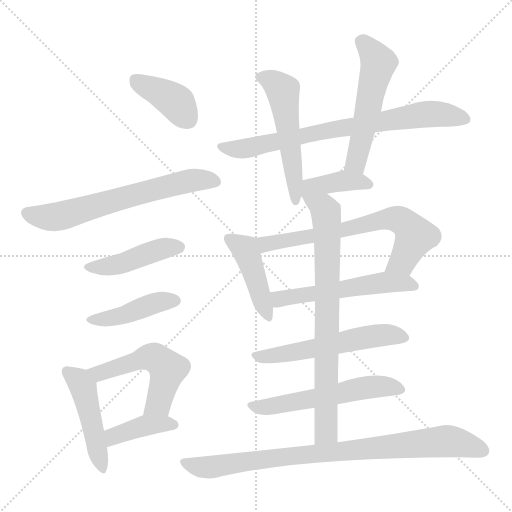
t = 0.00 s
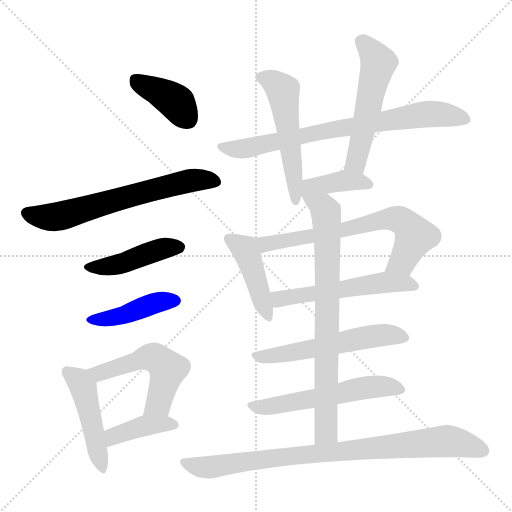
t = 2.51 s
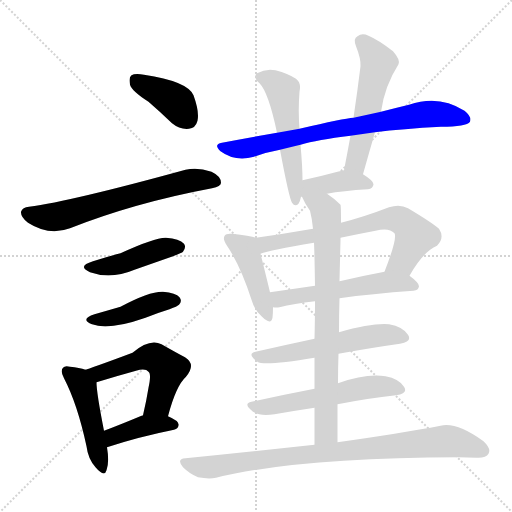
t = 5.02 s
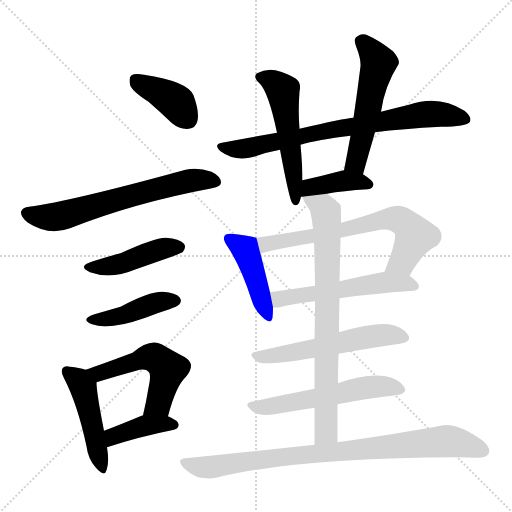
t = 7.53 s
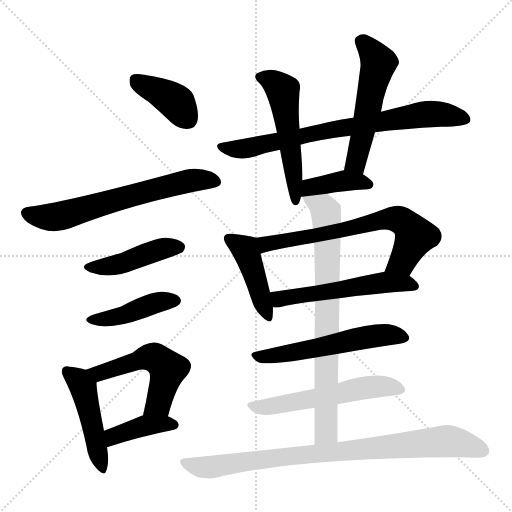
t = 10.04 s
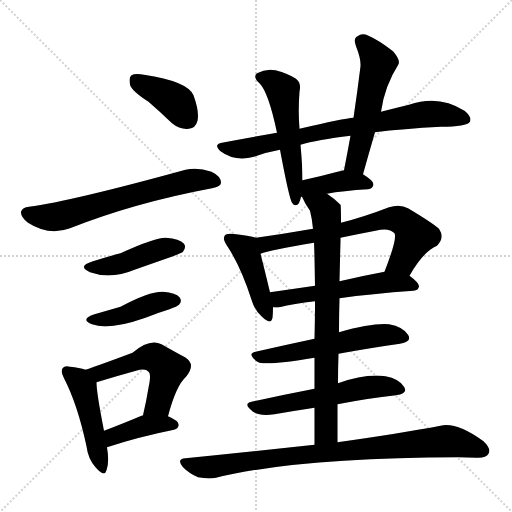
t = 12.55 s

The animated SVG that drew these frames (rendered in a browser with its animation timeline set to each time). Animation: 18 CSS @keyframes rules; one cycle of 12.55 s.

<svg version="1.1" viewBox="0 0 1024 1024" xmlns="http://www.w3.org/2000/svg">
  <g stroke="lightgray" stroke-dasharray="1,1" stroke-width="1" transform="scale(4, 4)">
    <line x1="0" y1="0" x2="256" y2="256"></line>
    <line x1="256" y1="0" x2="0" y2="256"></line>
    <line x1="128" y1="0" x2="128" y2="256"></line>
    <line x1="0" y1="128" x2="256" y2="128"></line>
  </g>
<g transform="scale(1, -1) translate(0, -900)">
   <style type="text/css">
    @keyframes keyframes0 {
      from {
       stroke: blue;
       stroke-dashoffset: 392;
       stroke-width: 128;
       }
       56% {
       animation-timing-function: step-end;
       stroke: blue;
       stroke-dashoffset: 0;
       stroke-width: 128;
       }
       to {
       stroke: black;
       stroke-width: 1024;
       }
       }
       #make-me-a-hanzi-animation-0 {
         animation: keyframes0 0.569010s both;
         animation-delay: 0.000000s;
         animation-timing-function: linear;
       }
    @keyframes keyframes1 {
      from {
       stroke: blue;
       stroke-dashoffset: 645;
       stroke-width: 128;
       }
       68% {
       animation-timing-function: step-end;
       stroke: blue;
       stroke-dashoffset: 0;
       stroke-width: 128;
       }
       to {
       stroke: black;
       stroke-width: 1024;
       }
       }
       #make-me-a-hanzi-animation-1 {
         animation: keyframes1 0.774902s both;
         animation-delay: 0.569010s;
         animation-timing-function: linear;
       }
    @keyframes keyframes2 {
      from {
       stroke: blue;
       stroke-dashoffset: 440;
       stroke-width: 128;
       }
       59% {
       animation-timing-function: step-end;
       stroke: blue;
       stroke-dashoffset: 0;
       stroke-width: 128;
       }
       to {
       stroke: black;
       stroke-width: 1024;
       }
       }
       #make-me-a-hanzi-animation-2 {
         animation: keyframes2 0.608073s both;
         animation-delay: 1.343913s;
         animation-timing-function: linear;
       }
    @keyframes keyframes3 {
      from {
       stroke: blue;
       stroke-dashoffset: 427;
       stroke-width: 128;
       }
       58% {
       animation-timing-function: step-end;
       stroke: blue;
       stroke-dashoffset: 0;
       stroke-width: 128;
       }
       to {
       stroke: black;
       stroke-width: 1024;
       }
       }
       #make-me-a-hanzi-animation-3 {
         animation: keyframes3 0.597493s both;
         animation-delay: 1.951986s;
         animation-timing-function: linear;
       }
    @keyframes keyframes4 {
      from {
       stroke: blue;
       stroke-dashoffset: 467;
       stroke-width: 128;
       }
       60% {
       animation-timing-function: step-end;
       stroke: blue;
       stroke-dashoffset: 0;
       stroke-width: 128;
       }
       to {
       stroke: black;
       stroke-width: 1024;
       }
       }
       #make-me-a-hanzi-animation-4 {
         animation: keyframes4 0.630046s both;
         animation-delay: 2.549479s;
         animation-timing-function: linear;
       }
    @keyframes keyframes5 {
      from {
       stroke: blue;
       stroke-dashoffset: 529;
       stroke-width: 128;
       }
       63% {
       animation-timing-function: step-end;
       stroke: blue;
       stroke-dashoffset: 0;
       stroke-width: 128;
       }
       to {
       stroke: black;
       stroke-width: 1024;
       }
       }
       #make-me-a-hanzi-animation-5 {
         animation: keyframes5 0.680501s both;
         animation-delay: 3.179525s;
         animation-timing-function: linear;
       }
    @keyframes keyframes6 {
      from {
       stroke: blue;
       stroke-dashoffset: 395;
       stroke-width: 128;
       }
       56% {
       animation-timing-function: step-end;
       stroke: blue;
       stroke-dashoffset: 0;
       stroke-width: 128;
       }
       to {
       stroke: black;
       stroke-width: 1024;
       }
       }
       #make-me-a-hanzi-animation-6 {
         animation: keyframes6 0.571452s both;
         animation-delay: 3.860026s;
         animation-timing-function: linear;
       }
    @keyframes keyframes7 {
      from {
       stroke: blue;
       stroke-dashoffset: 754;
       stroke-width: 128;
       }
       71% {
       animation-timing-function: step-end;
       stroke: blue;
       stroke-dashoffset: 0;
       stroke-width: 128;
       }
       to {
       stroke: black;
       stroke-width: 1024;
       }
       }
       #make-me-a-hanzi-animation-7 {
         animation: keyframes7 0.863607s both;
         animation-delay: 4.431478s;
         animation-timing-function: linear;
       }
    @keyframes keyframes8 {
      from {
       stroke: blue;
       stroke-dashoffset: 527;
       stroke-width: 128;
       }
       63% {
       animation-timing-function: step-end;
       stroke: blue;
       stroke-dashoffset: 0;
       stroke-width: 128;
       }
       to {
       stroke: black;
       stroke-width: 1024;
       }
       }
       #make-me-a-hanzi-animation-8 {
         animation: keyframes8 0.678874s both;
         animation-delay: 5.295085s;
         animation-timing-function: linear;
       }
    @keyframes keyframes9 {
      from {
       stroke: blue;
       stroke-dashoffset: 532;
       stroke-width: 128;
       }
       63% {
       animation-timing-function: step-end;
       stroke: blue;
       stroke-dashoffset: 0;
       stroke-width: 128;
       }
       to {
       stroke: black;
       stroke-width: 1024;
       }
       }
       #make-me-a-hanzi-animation-9 {
         animation: keyframes9 0.682943s both;
         animation-delay: 5.973958s;
         animation-timing-function: linear;
       }
    @keyframes keyframes10 {
      from {
       stroke: blue;
       stroke-dashoffset: 396;
       stroke-width: 128;
       }
       56% {
       animation-timing-function: step-end;
       stroke: blue;
       stroke-dashoffset: 0;
       stroke-width: 128;
       }
       to {
       stroke: black;
       stroke-width: 1024;
       }
       }
       #make-me-a-hanzi-animation-10 {
         animation: keyframes10 0.572266s both;
         animation-delay: 6.656901s;
         animation-timing-function: linear;
       }
    @keyframes keyframes11 {
      from {
       stroke: blue;
       stroke-dashoffset: 435;
       stroke-width: 128;
       }
       59% {
       animation-timing-function: step-end;
       stroke: blue;
       stroke-dashoffset: 0;
       stroke-width: 128;
       }
       to {
       stroke: black;
       stroke-width: 1024;
       }
       }
       #make-me-a-hanzi-animation-11 {
         animation: keyframes11 0.604004s both;
         animation-delay: 7.229167s;
         animation-timing-function: linear;
       }
    @keyframes keyframes12 {
      from {
       stroke: blue;
       stroke-dashoffset: 676;
       stroke-width: 128;
       }
       69% {
       animation-timing-function: step-end;
       stroke: blue;
       stroke-dashoffset: 0;
       stroke-width: 128;
       }
       to {
       stroke: black;
       stroke-width: 1024;
       }
       }
       #make-me-a-hanzi-animation-12 {
         animation: keyframes12 0.800130s both;
         animation-delay: 7.833171s;
         animation-timing-function: linear;
       }
    @keyframes keyframes13 {
      from {
       stroke: blue;
       stroke-dashoffset: 543;
       stroke-width: 128;
       }
       64% {
       animation-timing-function: step-end;
       stroke: blue;
       stroke-dashoffset: 0;
       stroke-width: 128;
       }
       to {
       stroke: black;
       stroke-width: 1024;
       }
       }
       #make-me-a-hanzi-animation-13 {
         animation: keyframes13 0.691895s both;
         animation-delay: 8.633301s;
         animation-timing-function: linear;
       }
    @keyframes keyframes14 {
      from {
       stroke: blue;
       stroke-dashoffset: 553;
       stroke-width: 128;
       }
       64% {
       animation-timing-function: step-end;
       stroke: blue;
       stroke-dashoffset: 0;
       stroke-width: 128;
       }
       to {
       stroke: black;
       stroke-width: 1024;
       }
       }
       #make-me-a-hanzi-animation-14 {
         animation: keyframes14 0.700033s both;
         animation-delay: 9.325195s;
         animation-timing-function: linear;
       }
    @keyframes keyframes15 {
      from {
       stroke: blue;
       stroke-dashoffset: 554;
       stroke-width: 128;
       }
       64% {
       animation-timing-function: step-end;
       stroke: blue;
       stroke-dashoffset: 0;
       stroke-width: 128;
       }
       to {
       stroke: black;
       stroke-width: 1024;
       }
       }
       #make-me-a-hanzi-animation-15 {
         animation: keyframes15 0.700846s both;
         animation-delay: 10.025228s;
         animation-timing-function: linear;
       }
    @keyframes keyframes16 {
      from {
       stroke: blue;
       stroke-dashoffset: 769;
       stroke-width: 128;
       }
       71% {
       animation-timing-function: step-end;
       stroke: blue;
       stroke-dashoffset: 0;
       stroke-width: 128;
       }
       to {
       stroke: black;
       stroke-width: 1024;
       }
       }
       #make-me-a-hanzi-animation-16 {
         animation: keyframes16 0.875814s both;
         animation-delay: 10.726074s;
         animation-timing-function: linear;
       }
    @keyframes keyframes17 {
      from {
       stroke: blue;
       stroke-dashoffset: 860;
       stroke-width: 128;
       }
       74% {
       animation-timing-function: step-end;
       stroke: blue;
       stroke-dashoffset: 0;
       stroke-width: 128;
       }
       to {
       stroke: black;
       stroke-width: 1024;
       }
       }
       #make-me-a-hanzi-animation-17 {
         animation: keyframes17 0.949870s both;
         animation-delay: 11.601888s;
         animation-timing-function: linear;
       }
</style>
<path d="M 297.0 696.5 Q 319.0 677.5 344.0 653.5 Q 360.0 640.5 378.0 642.5 Q 391.0 643.5 395.0 658.5 Q 399.0 676.5 387.0 709.5 Q 375.0 737.5 288.0 750.5 Q 270.0 753.5 263.0 749.5 Q 257.0 745.5 260.0 730.5 Q 264.0 717.5 297.0 696.5 Z" fill="lightgray"></path> 
<path d="M 58.0 486.5 Q 45.0 485.5 42.0 476.5 Q 41.0 466.5 56.0 454.5 Q 98.0 427.5 140.0 443.5 Q 269.0 494.5 424.0 523.5 Q 442.0 527.5 442.0 534.5 Q 442.0 547.5 423.0 556.5 Q 395.0 566.5 371.0 560.5 Q 142.0 497.5 58.0 486.5 Z" fill="lightgray"></path> 
<path d="M 186.0 377.5 Q 153.0 367.5 180.0 355.5 Q 222.0 340.5 269.0 360.5 Q 306.0 373.5 346.0 387.5 Q 364.0 394.5 366.0 396.5 Q 373.0 405.5 368.0 412.5 Q 359.0 422.5 332.0 424.5 Q 311.0 425.5 241.0 393.5 Q 214.0 386.5 186.0 377.5 Z" fill="lightgray"></path> 
<path d="M 189.0 271.5 Q 159.0 261.5 184.0 251.5 Q 217.0 238.5 291.0 264.5 Q 313.0 273.5 339.0 281.5 Q 355.0 287.5 358.0 290.5 Q 365.0 297.5 359.0 305.5 Q 352.0 314.5 326.0 316.5 Q 299.0 317.5 241.0 286.5 Q 217.0 279.5 189.0 271.5 Z" fill="lightgray"></path> 
<path d="M 171.0 160.5 Q 159.0 164.5 140.0 166.5 Q 130.0 169.5 126.0 164.5 Q 120.0 158.5 128.0 143.5 Q 155.0 91.5 173.0 7.5 Q 176.0 -17.5 191.0 -34.5 Q 209.0 -55.5 213.0 -40.5 Q 219.0 -24.5 214.0 5.5 L 208.0 38.5 Q 193.0 114.5 193.0 135.5 C 192.0 154.5 192.0 154.5 171.0 160.5 Z" fill="lightgray"></path> 
<path d="M 336.0 67.5 Q 352.0 128.5 372.0 146.5 Q 393.0 171.5 370.0 185.5 Q 351.0 195.5 323.0 211.5 Q 299.0 223.5 265.0 194.5 Q 201.0 170.5 171.0 160.5 C 143.0 150.5 164.0 126.5 193.0 135.5 Q 232.0 147.5 272.0 158.5 Q 291.0 164.5 297.0 156.5 Q 303.0 152.5 297.0 124.5 Q 293.0 99.5 286.0 69.5 C 279.0 40.5 328.0 38.5 336.0 67.5 Z" fill="lightgray"></path> 
<path d="M 214.0 5.5 Q 278.0 26.5 348.0 40.5 Q 358.0 43.5 357.0 51.5 Q 357.0 58.5 336.0 67.5 C 311.0 78.5 311.0 78.5 286.0 69.5 Q 284.0 68.5 283.0 68.5 Q 240.0 50.5 208.0 38.5 C 180.0 27.5 185.0 -3.5 214.0 5.5 Z" fill="lightgray"></path> 
<path d="M 750.0 635.5 Q 805.0 642.5 882.0 646.5 Q 933.0 646.5 940.0 656.5 Q 944.0 666.5 929.0 678.5 Q 878.0 711.5 818.0 690.5 Q 793.0 684.5 762.0 676.5 L 707.0 664.5 Q 688.0 663.5 599.0 642.5 L 554.0 634.5 Q 502.0 625.5 444.0 614.5 Q 426.0 611.5 441.0 597.5 Q 471.0 575.5 508.0 586.5 Q 532.0 595.5 560.0 600.5 L 601.0 610.5 Q 634.0 620.5 701.0 628.5 L 750.0 635.5 Z" fill="lightgray"></path> 
<path d="M 599.0 642.5 Q 596.0 678.5 599.0 716.5 Q 603.0 734.5 592.0 742.5 Q 577.0 752.5 551.0 759.5 Q 532.0 763.5 514.0 753.5 Q 505.0 746.5 519.0 733.5 Q 537.0 715.5 554.0 634.5 L 560.0 600.5 Q 578.0 504.5 584.0 494.5 Q 590.0 485.5 597.0 492.5 Q 600.0 496.5 602.0 506.5 L 605.0 539.5 Q 605.0 566.5 601.0 610.5 L 599.0 642.5 Z" fill="lightgray"></path> 
<path d="M 726.0 551.5 Q 738.0 594.5 750.0 635.5 L 762.0 676.5 Q 769.0 727.5 797.0 771.5 Q 801.0 780.5 786.0 797.5 Q 758.0 819.5 737.0 828.5 Q 724.0 834.5 715.0 827.5 Q 706.0 823.5 712.0 807.5 Q 722.0 782.5 721.0 767.5 Q 715.0 718.5 707.0 664.5 L 701.0 628.5 Q 695.0 595.5 688.0 559.5 C 682.0 530.5 718.0 522.5 726.0 551.5 Z" fill="lightgray"></path> 
<path d="M 654.0 512.5 Q 685.0 518.5 736.0 521.5 Q 746.0 522.5 747.0 531.5 Q 747.0 538.5 726.0 551.5 C 708.0 563.5 708.0 563.5 688.0 559.5 Q 682.0 558.5 675.0 556.5 Q 638.0 546.5 605.0 539.5 C 576.0 533.5 572.0 504.5 602.0 506.5 L 604.0 506.5 L 654.0 512.5 Z" fill="lightgray"></path> 
<path d="M 512.0 424.5 Q 500.0 428.5 464.0 432.5 Q 452.0 433.5 450.0 429.5 Q 444.0 422.5 454.0 408.5 Q 481.0 368.5 503.0 300.5 Q 509.0 279.5 523.0 267.5 Q 542.0 248.5 545.0 264.5 Q 546.0 273.5 546.0 285.5 L 540.0 315.5 Q 527.0 369.5 521.0 392.5 C 514.0 421.5 513.0 424.5 512.0 424.5 Z" fill="lightgray"></path> 
<path d="M 819.0 348.5 Q 846.0 396.5 874.0 408.5 Q 890.0 424.5 878.0 442.5 Q 863.0 455.5 816.0 483.5 Q 800.0 492.5 778.0 485.5 Q 729.0 466.5 682.0 454.5 L 626.0 442.5 Q 569.0 432.5 512.0 424.5 C 482.0 420.5 492.0 383.5 521.0 392.5 Q 539.0 399.5 628.0 414.5 L 681.0 424.5 Q 714.0 431.5 751.0 438.5 Q 778.0 445.5 789.0 433.5 Q 795.0 423.5 769.0 356.5 C 758.0 328.5 804.0 322.5 819.0 348.5 Z" fill="lightgray"></path> 
<path d="M 679.0 303.5 Q 742.0 312.5 827.0 318.5 Q 837.0 319.5 838.0 327.5 Q 838.0 334.5 819.0 348.5 C 801.0 362.5 798.0 362.5 769.0 356.5 Q 721.0 347.5 679.0 337.5 L 630.0 328.5 Q 582.0 321.5 540.0 315.5 C 510.0 311.5 516.0 286.5 546.0 285.5 Q 552.0 284.5 559.0 285.5 Q 587.0 292.5 630.0 297.5 L 679.0 303.5 Z" fill="lightgray"></path> 
<path d="M 677.0 192.5 Q 743.0 204.5 800.0 212.5 Q 825.0 216.5 816.0 230.5 Q 806.0 246.5 778.0 251.5 Q 745.0 254.5 678.0 235.5 L 629.0 222.5 Q 568.0 209.5 511.0 196.5 Q 493.0 192.5 515.0 176.5 Q 527.0 167.5 629.0 184.5 L 677.0 192.5 Z" fill="lightgray"></path> 
<path d="M 675.0 91.5 Q 736.0 103.5 792.0 109.5 Q 817.0 112.5 808.0 126.5 Q 798.0 142.5 771.0 147.5 Q 732.0 153.5 676.0 133.5 L 629.0 122.5 Q 562.0 109.5 503.0 96.5 Q 485.0 92.5 506.0 76.5 Q 521.0 66.5 549.0 71.5 Q 589.0 78.5 629.0 84.5 L 675.0 91.5 Z" fill="lightgray"></path> 
<path d="M 675.0 15.5 Q 675.0 55.5 675.0 91.5 L 676.0 133.5 Q 676.0 164.5 677.0 192.5 L 678.0 235.5 Q 678.0 269.5 679.0 303.5 L 679.0 337.5 Q 680.0 379.5 681.0 418.5 Q 681.0 422.5 681.0 424.5 L 682.0 454.5 Q 682.0 488.5 681.0 490.5 Q 668.0 503.5 654.0 512.5 C 630.0 530.5 591.0 533.5 604.0 506.5 Q 611.0 490.5 620.0 478.5 Q 624.0 463.5 626.0 442.5 L 628.0 414.5 Q 629.0 395.5 630.0 328.5 L 630.0 297.5 Q 630.0 264.5 629.0 222.5 L 629.0 184.5 Q 629.0 156.5 629.0 122.5 L 629.0 84.5 Q 629.0 50.5 629.0 10.5 C 629.0 -19.5 675.0 -14.5 675.0 15.5 Z" fill="lightgray"></path> 
<path d="M 629.0 10.5 Q 509.0 -2.5 371.0 -16.5 Q 352.0 -17.5 366.0 -34.5 Q 379.0 -47.5 396.0 -54.5 Q 417.0 -58.5 432.0 -55.5 Q 595.0 -15.5 917.0 -14.5 Q 935.0 -14.5 953.0 -15.5 Q 972.0 -16.5 977.0 -7.5 Q 983.0 2.5 967.0 17.5 Q 913.0 56.5 881.0 48.5 Q 803.0 33.5 675.0 15.5 L 629.0 10.5 Z" fill="lightgray"></path> 
      <clipPath id="make-me-a-hanzi-clip-0">
      <path d="M 297.0 696.5 Q 319.0 677.5 344.0 653.5 Q 360.0 640.5 378.0 642.5 Q 391.0 643.5 395.0 658.5 Q 399.0 676.5 387.0 709.5 Q 375.0 737.5 288.0 750.5 Q 270.0 753.5 263.0 749.5 Q 257.0 745.5 260.0 730.5 Q 264.0 717.5 297.0 696.5 Z" fill="lightgray"></path>
      </clipPath>
      <path clip-path="url(#make-me-a-hanzi-clip-0)" d="M 270.0 741.5 L 343.0 702.5 L 377.0 661.5 " fill="none" id="make-me-a-hanzi-animation-0" stroke-dasharray="264 528" stroke-linecap="round"></path>

      <clipPath id="make-me-a-hanzi-clip-1">
      <path d="M 58.0 486.5 Q 45.0 485.5 42.0 476.5 Q 41.0 466.5 56.0 454.5 Q 98.0 427.5 140.0 443.5 Q 269.0 494.5 424.0 523.5 Q 442.0 527.5 442.0 534.5 Q 442.0 547.5 423.0 556.5 Q 395.0 566.5 371.0 560.5 Q 142.0 497.5 58.0 486.5 Z" fill="lightgray"></path>
      </clipPath>
      <path clip-path="url(#make-me-a-hanzi-clip-1)" d="M 53.0 473.5 L 115.0 466.5 L 345.0 530.5 L 390.0 540.5 L 432.0 537.5 " fill="none" id="make-me-a-hanzi-animation-1" stroke-dasharray="517 1034" stroke-linecap="round"></path>

      <clipPath id="make-me-a-hanzi-clip-2">
      <path d="M 186.0 377.5 Q 153.0 367.5 180.0 355.5 Q 222.0 340.5 269.0 360.5 Q 306.0 373.5 346.0 387.5 Q 364.0 394.5 366.0 396.5 Q 373.0 405.5 368.0 412.5 Q 359.0 422.5 332.0 424.5 Q 311.0 425.5 241.0 393.5 Q 214.0 386.5 186.0 377.5 Z" fill="lightgray"></path>
      </clipPath>
      <path clip-path="url(#make-me-a-hanzi-clip-2)" d="M 180.0 367.5 L 216.0 366.5 L 316.0 400.5 L 358.0 405.5 " fill="none" id="make-me-a-hanzi-animation-2" stroke-dasharray="312 624" stroke-linecap="round"></path>

      <clipPath id="make-me-a-hanzi-clip-3">
      <path d="M 189.0 271.5 Q 159.0 261.5 184.0 251.5 Q 217.0 238.5 291.0 264.5 Q 313.0 273.5 339.0 281.5 Q 355.0 287.5 358.0 290.5 Q 365.0 297.5 359.0 305.5 Q 352.0 314.5 326.0 316.5 Q 299.0 317.5 241.0 286.5 Q 217.0 279.5 189.0 271.5 Z" fill="lightgray"></path>
      </clipPath>
      <path clip-path="url(#make-me-a-hanzi-clip-3)" d="M 183.0 262.5 L 240.0 267.5 L 314.0 294.5 L 349.0 298.5 " fill="none" id="make-me-a-hanzi-animation-3" stroke-dasharray="299 598" stroke-linecap="round"></path>

      <clipPath id="make-me-a-hanzi-clip-4">
      <path d="M 171.0 160.5 Q 159.0 164.5 140.0 166.5 Q 130.0 169.5 126.0 164.5 Q 120.0 158.5 128.0 143.5 Q 155.0 91.5 173.0 7.5 Q 176.0 -17.5 191.0 -34.5 Q 209.0 -55.5 213.0 -40.5 Q 219.0 -24.5 214.0 5.5 L 208.0 38.5 Q 193.0 114.5 193.0 135.5 C 192.0 154.5 192.0 154.5 171.0 160.5 Z" fill="lightgray"></path>
      </clipPath>
      <path clip-path="url(#make-me-a-hanzi-clip-4)" d="M 134.0 157.5 L 157.0 139.5 L 167.0 121.5 L 203.0 -35.5 " fill="none" id="make-me-a-hanzi-animation-4" stroke-dasharray="339 678" stroke-linecap="round"></path>

      <clipPath id="make-me-a-hanzi-clip-5">
      <path d="M 336.0 67.5 Q 352.0 128.5 372.0 146.5 Q 393.0 171.5 370.0 185.5 Q 351.0 195.5 323.0 211.5 Q 299.0 223.5 265.0 194.5 Q 201.0 170.5 171.0 160.5 C 143.0 150.5 164.0 126.5 193.0 135.5 Q 232.0 147.5 272.0 158.5 Q 291.0 164.5 297.0 156.5 Q 303.0 152.5 297.0 124.5 Q 293.0 99.5 286.0 69.5 C 279.0 40.5 328.0 38.5 336.0 67.5 Z" fill="lightgray"></path>
      </clipPath>
      <path clip-path="url(#make-me-a-hanzi-clip-5)" d="M 177.0 158.5 L 198.0 153.5 L 285.0 183.5 L 315.0 181.5 L 336.0 161.5 L 317.0 93.5 L 293.0 75.5 " fill="none" id="make-me-a-hanzi-animation-5" stroke-dasharray="401 802" stroke-linecap="round"></path>

      <clipPath id="make-me-a-hanzi-clip-6">
      <path d="M 214.0 5.5 Q 278.0 26.5 348.0 40.5 Q 358.0 43.5 357.0 51.5 Q 357.0 58.5 336.0 67.5 C 311.0 78.5 311.0 78.5 286.0 69.5 Q 284.0 68.5 283.0 68.5 Q 240.0 50.5 208.0 38.5 C 180.0 27.5 185.0 -3.5 214.0 5.5 Z" fill="lightgray"></path>
      </clipPath>
      <path clip-path="url(#make-me-a-hanzi-clip-6)" d="M 220.0 12.5 L 231.0 28.5 L 284.0 47.5 L 347.0 50.5 " fill="none" id="make-me-a-hanzi-animation-6" stroke-dasharray="267 534" stroke-linecap="round"></path>

      <clipPath id="make-me-a-hanzi-clip-7">
      <path d="M 750.0 635.5 Q 805.0 642.5 882.0 646.5 Q 933.0 646.5 940.0 656.5 Q 944.0 666.5 929.0 678.5 Q 878.0 711.5 818.0 690.5 Q 793.0 684.5 762.0 676.5 L 707.0 664.5 Q 688.0 663.5 599.0 642.5 L 554.0 634.5 Q 502.0 625.5 444.0 614.5 Q 426.0 611.5 441.0 597.5 Q 471.0 575.5 508.0 586.5 Q 532.0 595.5 560.0 600.5 L 601.0 610.5 Q 634.0 620.5 701.0 628.5 L 750.0 635.5 Z" fill="lightgray"></path>
      </clipPath>
      <path clip-path="url(#make-me-a-hanzi-clip-7)" d="M 442.0 606.5 L 497.0 603.5 L 637.0 636.5 L 847.0 671.5 L 885.0 671.5 L 932.0 661.5 " fill="none" id="make-me-a-hanzi-animation-7" stroke-dasharray="626 1252" stroke-linecap="round"></path>

      <clipPath id="make-me-a-hanzi-clip-8">
      <path d="M 599.0 642.5 Q 596.0 678.5 599.0 716.5 Q 603.0 734.5 592.0 742.5 Q 577.0 752.5 551.0 759.5 Q 532.0 763.5 514.0 753.5 Q 505.0 746.5 519.0 733.5 Q 537.0 715.5 554.0 634.5 L 560.0 600.5 Q 578.0 504.5 584.0 494.5 Q 590.0 485.5 597.0 492.5 Q 600.0 496.5 602.0 506.5 L 605.0 539.5 Q 605.0 566.5 601.0 610.5 L 599.0 642.5 Z" fill="lightgray"></path>
      </clipPath>
      <path clip-path="url(#make-me-a-hanzi-clip-8)" d="M 523.0 745.5 L 543.0 738.5 L 565.0 718.5 L 592.0 500.5 " fill="none" id="make-me-a-hanzi-animation-8" stroke-dasharray="399 798" stroke-linecap="round"></path>

      <clipPath id="make-me-a-hanzi-clip-9">
      <path d="M 726.0 551.5 Q 738.0 594.5 750.0 635.5 L 762.0 676.5 Q 769.0 727.5 797.0 771.5 Q 801.0 780.5 786.0 797.5 Q 758.0 819.5 737.0 828.5 Q 724.0 834.5 715.0 827.5 Q 706.0 823.5 712.0 807.5 Q 722.0 782.5 721.0 767.5 Q 715.0 718.5 707.0 664.5 L 701.0 628.5 Q 695.0 595.5 688.0 559.5 C 682.0 530.5 718.0 522.5 726.0 551.5 Z" fill="lightgray"></path>
      </clipPath>
      <path clip-path="url(#make-me-a-hanzi-clip-9)" d="M 723.0 816.5 L 757.0 774.5 L 713.0 578.5 L 696.0 565.5 " fill="none" id="make-me-a-hanzi-animation-9" stroke-dasharray="404 808" stroke-linecap="round"></path>

      <clipPath id="make-me-a-hanzi-clip-10">
      <path d="M 654.0 512.5 Q 685.0 518.5 736.0 521.5 Q 746.0 522.5 747.0 531.5 Q 747.0 538.5 726.0 551.5 C 708.0 563.5 708.0 563.5 688.0 559.5 Q 682.0 558.5 675.0 556.5 Q 638.0 546.5 605.0 539.5 C 576.0 533.5 572.0 504.5 602.0 506.5 L 604.0 506.5 L 654.0 512.5 Z" fill="lightgray"></path>
      </clipPath>
      <path clip-path="url(#make-me-a-hanzi-clip-10)" d="M 603.0 511.5 L 629.0 527.5 L 686.0 538.5 L 737.0 531.5 " fill="none" id="make-me-a-hanzi-animation-10" stroke-dasharray="268 536" stroke-linecap="round"></path>

      <clipPath id="make-me-a-hanzi-clip-11">
      <path d="M 512.0 424.5 Q 500.0 428.5 464.0 432.5 Q 452.0 433.5 450.0 429.5 Q 444.0 422.5 454.0 408.5 Q 481.0 368.5 503.0 300.5 Q 509.0 279.5 523.0 267.5 Q 542.0 248.5 545.0 264.5 Q 546.0 273.5 546.0 285.5 L 540.0 315.5 Q 527.0 369.5 521.0 392.5 C 514.0 421.5 513.0 424.5 512.0 424.5 Z" fill="lightgray"></path>
      </clipPath>
      <path clip-path="url(#make-me-a-hanzi-clip-11)" d="M 459.0 422.5 L 491.0 401.5 L 534.0 267.5 " fill="none" id="make-me-a-hanzi-animation-11" stroke-dasharray="307 614" stroke-linecap="round"></path>

      <clipPath id="make-me-a-hanzi-clip-12">
      <path d="M 819.0 348.5 Q 846.0 396.5 874.0 408.5 Q 890.0 424.5 878.0 442.5 Q 863.0 455.5 816.0 483.5 Q 800.0 492.5 778.0 485.5 Q 729.0 466.5 682.0 454.5 L 626.0 442.5 Q 569.0 432.5 512.0 424.5 C 482.0 420.5 492.0 383.5 521.0 392.5 Q 539.0 399.5 628.0 414.5 L 681.0 424.5 Q 714.0 431.5 751.0 438.5 Q 778.0 445.5 789.0 433.5 Q 795.0 423.5 769.0 356.5 C 758.0 328.5 804.0 322.5 819.0 348.5 Z" fill="lightgray"></path>
      </clipPath>
      <path clip-path="url(#make-me-a-hanzi-clip-12)" d="M 523.0 398.5 L 535.0 413.5 L 614.0 423.5 L 763.0 460.5 L 797.0 461.5 L 810.0 454.5 L 830.0 427.5 L 804.0 376.5 L 777.0 367.5 " fill="none" id="make-me-a-hanzi-animation-12" stroke-dasharray="548 1096" stroke-linecap="round"></path>

      <clipPath id="make-me-a-hanzi-clip-13">
      <path d="M 679.0 303.5 Q 742.0 312.5 827.0 318.5 Q 837.0 319.5 838.0 327.5 Q 838.0 334.5 819.0 348.5 C 801.0 362.5 798.0 362.5 769.0 356.5 Q 721.0 347.5 679.0 337.5 L 630.0 328.5 Q 582.0 321.5 540.0 315.5 C 510.0 311.5 516.0 286.5 546.0 285.5 Q 552.0 284.5 559.0 285.5 Q 587.0 292.5 630.0 297.5 L 679.0 303.5 Z" fill="lightgray"></path>
      </clipPath>
      <path clip-path="url(#make-me-a-hanzi-clip-13)" d="M 548.0 309.5 L 559.0 301.5 L 772.0 335.5 L 810.0 334.5 L 828.0 327.5 " fill="none" id="make-me-a-hanzi-animation-13" stroke-dasharray="415 830" stroke-linecap="round"></path>

      <clipPath id="make-me-a-hanzi-clip-14">
      <path d="M 677.0 192.5 Q 743.0 204.5 800.0 212.5 Q 825.0 216.5 816.0 230.5 Q 806.0 246.5 778.0 251.5 Q 745.0 254.5 678.0 235.5 L 629.0 222.5 Q 568.0 209.5 511.0 196.5 Q 493.0 192.5 515.0 176.5 Q 527.0 167.5 629.0 184.5 L 677.0 192.5 Z" fill="lightgray"></path>
      </clipPath>
      <path clip-path="url(#make-me-a-hanzi-clip-14)" d="M 513.0 186.5 L 614.0 198.5 L 752.0 228.5 L 781.0 230.5 L 805.0 224.5 " fill="none" id="make-me-a-hanzi-animation-14" stroke-dasharray="425 850" stroke-linecap="round"></path>

      <clipPath id="make-me-a-hanzi-clip-15">
      <path d="M 675.0 91.5 Q 736.0 103.5 792.0 109.5 Q 817.0 112.5 808.0 126.5 Q 798.0 142.5 771.0 147.5 Q 732.0 153.5 676.0 133.5 L 629.0 122.5 Q 562.0 109.5 503.0 96.5 Q 485.0 92.5 506.0 76.5 Q 521.0 66.5 549.0 71.5 Q 589.0 78.5 629.0 84.5 L 675.0 91.5 Z" fill="lightgray"></path>
      </clipPath>
      <path clip-path="url(#make-me-a-hanzi-clip-15)" d="M 504.0 86.5 L 539.0 86.5 L 731.0 124.5 L 774.0 127.5 L 797.0 120.5 " fill="none" id="make-me-a-hanzi-animation-15" stroke-dasharray="426 852" stroke-linecap="round"></path>

      <clipPath id="make-me-a-hanzi-clip-16">
      <path d="M 675.0 15.5 Q 675.0 55.5 675.0 91.5 L 676.0 133.5 Q 676.0 164.5 677.0 192.5 L 678.0 235.5 Q 678.0 269.5 679.0 303.5 L 679.0 337.5 Q 680.0 379.5 681.0 418.5 Q 681.0 422.5 681.0 424.5 L 682.0 454.5 Q 682.0 488.5 681.0 490.5 Q 668.0 503.5 654.0 512.5 C 630.0 530.5 591.0 533.5 604.0 506.5 Q 611.0 490.5 620.0 478.5 Q 624.0 463.5 626.0 442.5 L 628.0 414.5 Q 629.0 395.5 630.0 328.5 L 630.0 297.5 Q 630.0 264.5 629.0 222.5 L 629.0 184.5 Q 629.0 156.5 629.0 122.5 L 629.0 84.5 Q 629.0 50.5 629.0 10.5 C 629.0 -19.5 675.0 -14.5 675.0 15.5 Z" fill="lightgray"></path>
      </clipPath>
      <path clip-path="url(#make-me-a-hanzi-clip-16)" d="M 611.0 503.5 L 647.0 484.5 L 654.0 447.5 L 653.0 39.5 L 636.0 18.5 " fill="none" id="make-me-a-hanzi-animation-16" stroke-dasharray="641 1282" stroke-linecap="round"></path>

      <clipPath id="make-me-a-hanzi-clip-17">
      <path d="M 629.0 10.5 Q 509.0 -2.5 371.0 -16.5 Q 352.0 -17.5 366.0 -34.5 Q 379.0 -47.5 396.0 -54.5 Q 417.0 -58.5 432.0 -55.5 Q 595.0 -15.5 917.0 -14.5 Q 935.0 -14.5 953.0 -15.5 Q 972.0 -16.5 977.0 -7.5 Q 983.0 2.5 967.0 17.5 Q 913.0 56.5 881.0 48.5 Q 803.0 33.5 675.0 15.5 L 629.0 10.5 Z" fill="lightgray"></path>
      </clipPath>
      <path clip-path="url(#make-me-a-hanzi-clip-17)" d="M 369.0 -25.5 L 389.0 -32.5 L 424.0 -33.5 L 581.0 -11.5 L 890.0 17.5 L 915.0 15.5 L 966.0 -1.5 " fill="none" id="make-me-a-hanzi-animation-17" stroke-dasharray="732 1464" stroke-linecap="round"></path>

</g>
</svg>
